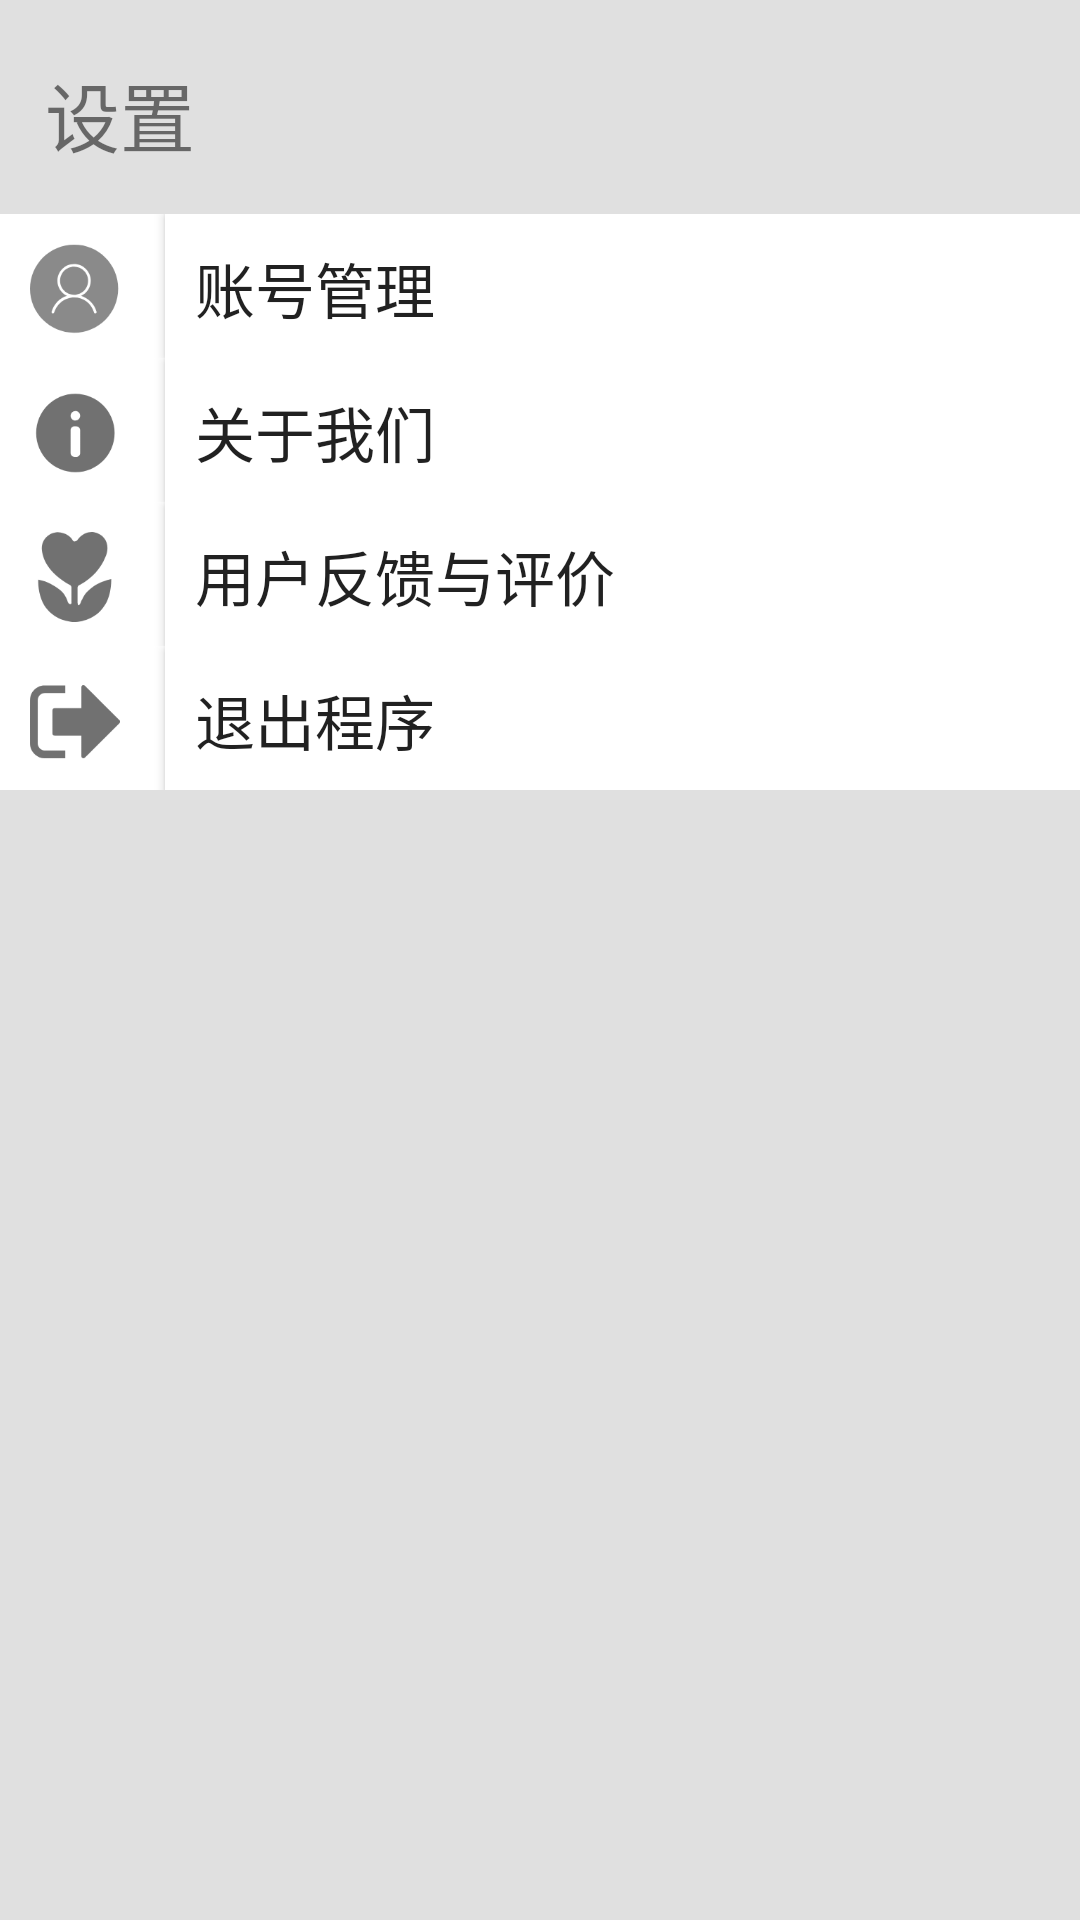

Here is an Android app screen rendered from its layout file. Give the layout XML and the strings, colors and styles it references.
<!-- AndroidManifest.xml: application theme AppTheme -->
<!-- res/layout/mf4.xml -->
<?xml version="1.0" encoding="utf-8"?>
<LinearLayout xmlns:android="http://schemas.android.com/apk/res/android"
    android:layout_width="match_parent"
    android:layout_height="match_parent"
    android:background="@color/md_grey_300"
    android:orientation="vertical"
    >

    <TextView
        android:layout_marginTop="20dp"
        android:layout_marginLeft="15dp"
        android:layout_width="match_parent"
        android:layout_height="wrap_content"
        android:text="设置"
        android:textSize="25sp"/>
<RelativeLayout
    android:layout_marginTop="15dp"
    android:orientation="vertical"
    android:background="@color/white"
    android:layout_width="match_parent"
    android:layout_height="wrap_content"
    >

    <RelativeLayout
        android:id="@+id/r1"
        android:orientation="horizontal"
        android:layout_width="match_parent"
        android:layout_height="wrap_content">

        <ImageView
            android:layout_marginTop="10dp"
            android:layout_marginLeft="10dp"
            android:layout_width="30dp"
            android:layout_height="30dp"
            android:id="@+id/img1"
            android:src="@mipmap/manage"/>

    <Button
        android:textSize="20sp"
        android:paddingLeft="10dp"
        android:layout_toRightOf="@+id/img1"
        android:layout_marginLeft="15dp"
        android:background="@color/white"
        android:id="@+id/button"
        android:layout_width="match_parent"
        android:layout_height="wrap_content"
        android:gravity="left"
        android:paddingTop="10dp"
        android:text="账号管理" />
    </RelativeLayout>

    <RelativeLayout
        android:layout_below="@+id/r1"
        android:id="@+id/r2"
        android:orientation="horizontal"
        android:layout_width="match_parent"
        android:layout_height="wrap_content">

        <ImageView
            android:id="@+id/img2"
            android:layout_marginTop="10dp"
            android:layout_marginLeft="10dp"
            android:layout_width="30dp"
            android:layout_height="30dp"
            android:src="@mipmap/about"/>
    <Button
        android:layout_toRightOf="@+id/img2"
        android:paddingLeft="10dp"
        android:background="@color/white"
        android:id="@+id/button1"
        android:layout_width="match_parent"
        android:layout_height="wrap_content"
        android:gravity="left"
        android:textSize="20sp"
        android:layout_marginLeft="15dp"
        android:paddingTop="10dp"
        android:text="关于我们" />
    </RelativeLayout>


    <RelativeLayout
        android:layout_below="@+id/r2"
        android:id="@+id/r3"
        android:orientation="horizontal"
        android:layout_width="match_parent"
        android:layout_height="wrap_content">

        <ImageView
            android:id="@+id/img3"
            android:layout_marginTop="10dp"
            android:layout_marginLeft="10dp"
            android:layout_width="30dp"
            android:layout_height="30dp"
            android:src="@mipmap/pingjia"/>

    <Button
        android:layout_toRightOf="@+id/img3"
        android:layout_marginLeft="15dp"
        android:paddingLeft="10dp"
        android:background="@color/white"
        android:id="@+id/button2"
        android:layout_width="match_parent"
        android:layout_height="wrap_content"
        android:gravity="left"
        android:textSize="20sp"
        android:paddingTop="10dp"
        android:text="用户反馈与评价" />
    </RelativeLayout>

    <RelativeLayout
        android:layout_below="@+id/r3"
        android:id="@+id/r4"
        android:orientation="horizontal"
        android:layout_width="match_parent"
        android:layout_height="wrap_content">

        <ImageView
            android:id="@+id/img4"
            android:layout_marginTop="10dp"
            android:layout_marginLeft="10dp"
            android:layout_width="30dp"
            android:layout_height="30dp"
            android:src="@mipmap/back"/>
    <Button
        android:layout_toRightOf="@+id/img4"
        android:layout_marginLeft="15dp"
        android:paddingLeft="10dp"
        android:background="@color/white"
        android:id="@+id/button3"
        android:layout_width="match_parent"
        android:layout_height="wrap_content"
        android:gravity="left"
        android:textSize="20sp"
        android:paddingTop="10dp"
        android:text="退出程序" />

</RelativeLayout>
</RelativeLayout>
</LinearLayout>
<!-- resources referenced by this layout -->
<resources>
  <color name="md_grey_300">#e0e0e0</color>
  <color name="white">#ffffff</color>
  <!-- mipmap about: png bitmap (mipmap-xhdpi, 16750 bytes) -->
  <!-- mipmap back: png bitmap (mipmap-xhdpi, 16243 bytes) -->
  <!-- mipmap manage: png bitmap (mipmap-xhdpi, 5707 bytes) -->
  <!-- mipmap pingjia: png bitmap (mipmap-xhdpi, 17505 bytes) -->
  <style name="AppTheme" parent="Theme.AppCompat.Light.NoActionBar">
          <item name="colorPrimary">@color/colorPrimary</item>
          <item name="colorPrimaryDark">@color/colorPrimaryDark</item>
          <item name="colorAccent">@color/colorAccent</item>
          
          <item name="android:windowBackground">@color/windowBackground</item>
          <item name="actionOverflowButtonStyle">@style/ActionButton.Overflow.App</item>
      </style>
  <color name="colorPrimary">#056f00</color>
  <color name="colorPrimaryDark">#056f00</color>
  <color name="colorAccent">#056f00</color>
  <color name="windowBackground">#fafafa</color>
  <style name="ActionButton.Overflow.App" parent="android:style/Widget.Holo.Light.ActionButton.Overflow">
          <item name="android:src">@drawable/ic_menu_overflow</item>
      </style>
</resources>
